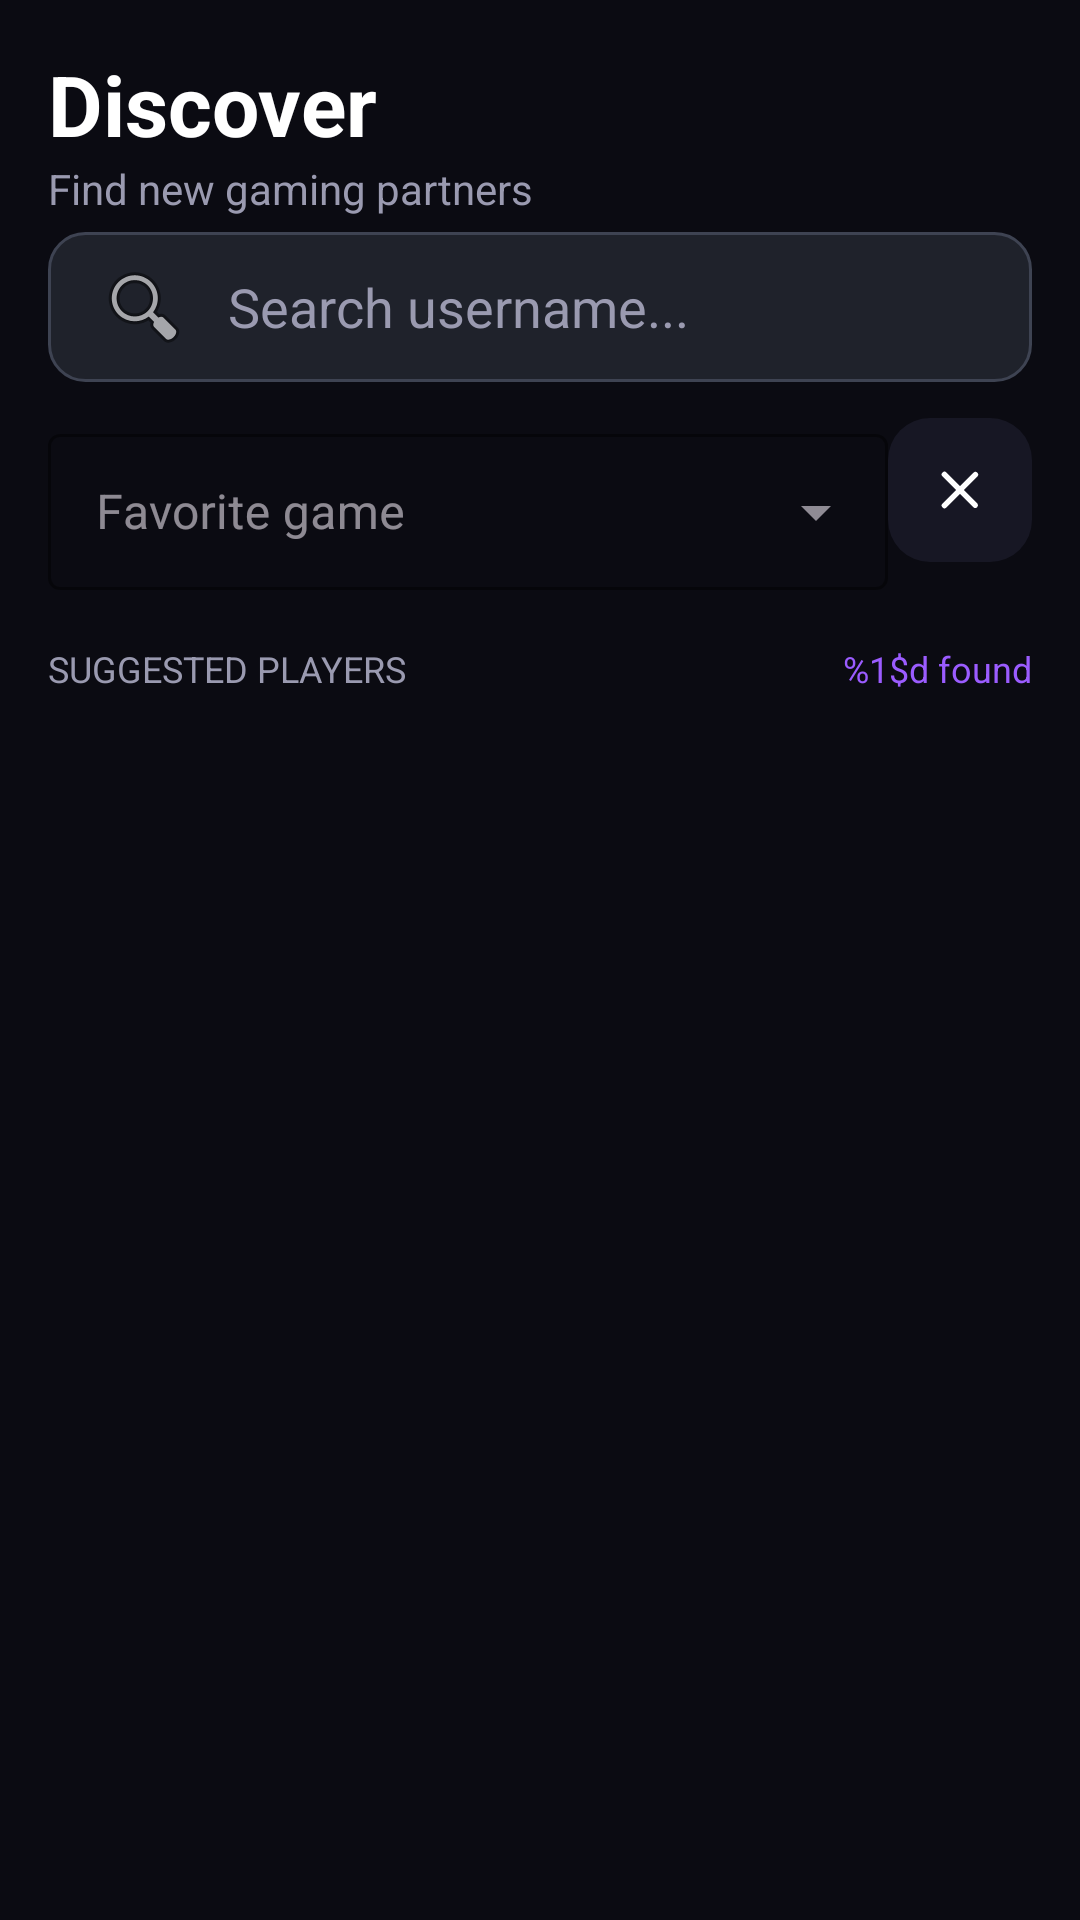

Write the Android layout XML for this screen, with the resource values it uses.
<!-- AndroidManifest.xml: application theme Theme.GameZone -->
<!-- res/layout/fragment_discover.xml -->
<?xml version="1.0" encoding="utf-8"?>
<androidx.constraintlayout.widget.ConstraintLayout
    xmlns:android="http://schemas.android.com/apk/res/android"
    xmlns:app="http://schemas.android.com/apk/res-auto"
    android:layout_width="match_parent"
    android:layout_height="match_parent"
    android:background="@color/bg_dark"
    android:padding="@dimen/space_16">

    <TextView
        android:id="@+id/discover_title"
        android:layout_width="wrap_content"
        android:layout_height="wrap_content"
        android:text="@string/discover_title"
        android:textSize="@dimen/text_top"
        android:textStyle="bold"
        android:textColor="@color/text_primary"
        app:layout_constraintStart_toStartOf="parent"
        app:layout_constraintTop_toTopOf="parent" />

    <TextView
        android:id="@+id/discover_subtitle"
        android:layout_width="wrap_content"
        android:layout_height="wrap_content"
        android:text="@string/discover_subtitle"
        android:textColor="@color/text_muted"
        app:layout_constraintStart_toStartOf="parent"
        app:layout_constraintTop_toBottomOf="@id/discover_title" />

    <EditText
        android:id="@+id/discover_et_search"
        android:layout_width="match_parent"
        android:layout_height="@dimen/discover_search_height"
        android:layout_marginTop="@dimen/space_24"
        android:background="@drawable/bg_search_field"
        android:hint="@string/discover_search_hint"
        android:textColorHint="@color/text_muted"
        android:textColor="@color/text_primary"
        android:paddingStart="@dimen/space_16"
        android:drawableStart="@android:drawable/ic_menu_search"
        android:drawablePadding="@dimen/space_12"
        app:layout_constraintTop_toBottomOf="@id/discover_title"
        app:layout_constraintStart_toStartOf="parent"
        app:layout_constraintEnd_toEndOf="parent" />

    <com.google.android.material.textfield.TextInputLayout
        android:id="@+id/discover_til_game"
        android:layout_width="0dp"
        android:layout_height="wrap_content"
        android:layout_marginTop="@dimen/space_12"
        android:hint="@string/discover_favorite_game_hint"
        app:boxStrokeColor="@color/card_inner"
        app:hintTextColor="@color/text_muted"
        app:layout_constraintTop_toBottomOf="@id/discover_et_search"
        app:layout_constraintStart_toStartOf="parent"
        app:layout_constraintEnd_toStartOf="@id/discover_btn_clear_game"
        style="@style/Widget.MaterialComponents.TextInputLayout.OutlinedBox.ExposedDropdownMenu">

        <AutoCompleteTextView
            android:id="@+id/discover_et_game"
            android:layout_width="match_parent"
            android:layout_height="@dimen/discover_dropdown_height"
            android:inputType="none"
            android:focusable="false"
            android:textColor="@color/text_primary"
            android:textColorHint="@color/text_muted"
            android:paddingStart="@dimen/space_16" />
    </com.google.android.material.textfield.TextInputLayout>

    <com.google.android.material.button.MaterialButton
        android:id="@+id/discover_btn_clear_game"
        android:layout_width="@dimen/clear_btn_size"
        android:layout_height="@dimen/clear_btn_size"
        android:layout_marginStart="@dimen/default_card_margin"
        android:layout_marginTop="@dimen/space_12"
        android:padding="0dp"
        android:insetLeft="0dp"
        android:insetRight="0dp"
        android:insetTop="0dp"
        android:insetBottom="0dp"
        android:gravity="center"
        android:text=""
        app:icon="@drawable/ic_close"
        app:iconGravity="textStart"
        app:iconPadding="0dp"
        app:iconTint="@color/text_primary"
        app:iconSize="@dimen/clear_btn_icon"
        app:backgroundTint="@color/card_inner"
        app:cornerRadius="@dimen/clear_btn_corner"
        app:rippleColor="@color/nav_selected"
        app:layout_constraintTop_toBottomOf="@id/discover_et_search"
        app:layout_constraintEnd_toEndOf="parent" />

    <TextView
        android:id="@+id/discover_lbl_suggested"
        android:layout_width="wrap_content"
        android:layout_height="wrap_content"
        android:text="@string/discover_suggested_players"
        android:textColor="@color/text_muted"
        android:textSize="12sp"
        android:layout_marginTop="@dimen/space_18"
        app:layout_constraintTop_toBottomOf="@id/discover_til_game"
        app:layout_constraintStart_toStartOf="parent"/>

    <TextView
        android:id="@+id/discover_lbl_found_count"
        android:layout_width="wrap_content"
        android:layout_height="wrap_content"
        android:text="@string/discover_found_count"
        android:textColor="@color/nav_selected"
        android:textSize="@dimen/text_subtitle"
        app:layout_constraintTop_toTopOf="@id/discover_lbl_suggested"
        app:layout_constraintEnd_toEndOf="parent"/>

    <androidx.recyclerview.widget.RecyclerView
        android:id="@+id/discover_recycler"
        android:layout_width="match_parent"
        android:layout_height="0dp"
        android:layout_marginTop="@dimen/space_12"
        app:layout_constraintTop_toBottomOf="@id/discover_lbl_suggested"
        app:layout_constraintBottom_toBottomOf="parent"/>

</androidx.constraintlayout.widget.ConstraintLayout>
<!-- resources referenced by this layout -->
<resources>
  <color name="bg_dark">#0B0B12</color>
  <color name="card_inner">#171724</color>
  <color name="nav_selected">#9B5CFF</color>
  <color name="text_muted">#9A9AB0</color>
  <color name="text_primary">#FFFFFF</color>
  <dimen name="clear_btn_corner">14dp</dimen>
  <dimen name="clear_btn_icon">22dp</dimen>
  <dimen name="clear_btn_size">48dp</dimen>
  <dimen name="default_card_margin">10dp</dimen>
  <dimen name="discover_dropdown_height">52dp</dimen>
  <dimen name="discover_search_height">50dp</dimen>
  <dimen name="space_12">12dp</dimen>
  <dimen name="space_16">16dp</dimen>
  <dimen name="space_18">18dp</dimen>
  <dimen name="space_24">24dp</dimen>
  <dimen name="text_subtitle">12sp</dimen>
  <dimen name="text_top">28sp</dimen>
  <!-- drawable bg_search_field (drawable) -->
  <?xml version="1.0" encoding="utf-8"?>
  <shape xmlns:android="http://schemas.android.com/apk/res/android"
      android:shape="rectangle">
  
      <solid android:color="#1F222B" />
  
      <corners android:radius="12dp" />
  
      <stroke
          android:width="1dp"
          android:color="#3E4352" />
  
  </shape>
  <!-- drawable ic_close (drawable) -->
  <vector xmlns:android="http://schemas.android.com/apk/res/android"
      android:width="24dp"
      android:height="24dp"
      android:viewportWidth="24"
      android:viewportHeight="24">
  
      <path
          android:fillColor="#FFFFFF"
          android:pathData="M18.3,5.71a1,1 0,0 0,-1.41 0L12,10.59 7.11,5.7A1,1 0,1 0,5.7 7.11L10.59,12 5.7,16.89a1,1 0,1 0,1.41 1.41L12,13.41l4.89,4.89a1,1 0,0 0,1.41 -1.41L13.41,12l4.89,-4.89a1,1 0,0 0,0 -1.4z"/>
  </vector>
  <string name="discover_favorite_game_hint">Favorite game</string>
  <string name="discover_found_count">%1$d found</string>
  <string name="discover_search_hint">Search username...</string>
  <string name="discover_subtitle">Find new gaming partners</string>
  <string name="discover_suggested_players">SUGGESTED PLAYERS</string>
  <string name="discover_title">Discover</string>
  <style name="Theme.GameZone" parent="Base.Theme.GameZone" />
  <style name="Base.Theme.GameZone" parent="Theme.Material3.Dark.NoActionBar">
          <item name="android:windowBackground">@color/bg_dark</item>
  
          <item name="android:statusBarColor">@android:color/transparent</item>
          <item name="android:windowLightStatusBar">false</item>
  
          <item name="colorPrimary">@color/nav_selected</item>
          <item name="colorOnPrimary">@color/text_primary</item>
      </style>
</resources>
